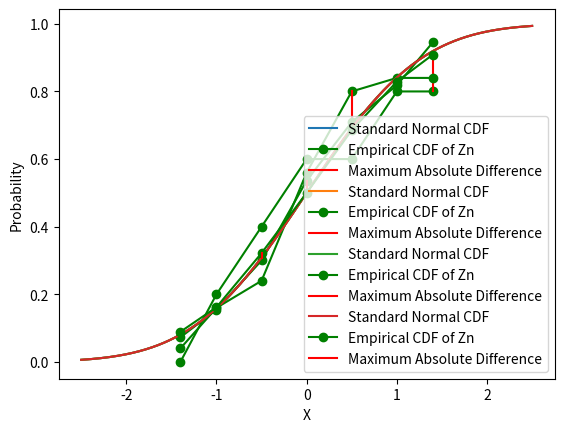

The matplotlib source for this figure:
import math
import numpy as np
import matplotlib.pyplot as plt
from scipy.stats import norm

x = 1000
a = 24693
c = 3967
K = 2**18
u = []


def rand_num_generator(seed, a, c, k, n):
    # n is how many randon numbers will be created
    x = seed
    for i in range(n):
        x = (a * x + c) % k
        u.append(x / k)
    return u


# Used for determining randon numbers
u = rand_num_generator(x, a, c, K, 215000)
# print(u[50])
# print(u[51])
# print(u[52])

# for i in range(100):
#     print("Randon Number " + str(i+1) + ": " + str(u[i]))

sample = []
sample_size = 110
n = [3, 9, 27, 81]
K = [5, 25, 110, 550]

for i in range(4):
    sample.append([])
    current_sample_size = n[i]
    current_ind_estimates = K[i]
    for j in range(current_ind_estimates):
        current_sample = 0
        for k in range(current_sample_size):
            random_number = u.pop(0)
            random_variable_value = math.sqrt(
                (-2*math.log(1-random_number))/((1/(4*math.pi))**2))
            current_sample += random_variable_value
        sample[i].append(current_sample/current_sample_size)

means = []
vars = []
for i in range(4):
    mean = 0
    var = 0
    estimates = len(sample[i])
    for j in range(estimates):
        mean += sample[i][j]
        var += sample[i][j]**2
    mean = mean/estimates
    var = math.sqrt(var/estimates-mean**2)
    means.append(mean)
    vars.append(var)

zn = []
for i in range(4):
    zn.append([])
    estimates = len(sample[i])
    for j in range(estimates):
        zn[i].append((sample[i][j] - means[i])/vars[i])
    zn[i].sort()

fn = []
specific_x_vals = [-1.4, -1.0, -0.5, 0, 0.5, 1.0, 1.4]
for i in range(4):
    fn.append([])
    estimates = len(zn[i])
    for j in range(len(specific_x_vals)):
        x_val = specific_x_vals[j]
        k = 0
        for k in range(estimates):
            if x_val < zn[i][k]:
                break
        if k == 0:
            fn[i].append(0)
        else:
            fn[i].append(k/estimates)

mad = []
madx = []
mady = []
for i in range(4):
    max_abs_diff = 0
    max_abs_diff_x = 0
    max_abs_diff_y = 0
    print('\n i:', i)
    for j in range(len(specific_x_vals)):
        x_val = specific_x_vals[j]
        gaussian_val = norm.cdf(x_val)
        fn_val = fn[i][j]
        abs_diff = abs(fn_val-gaussian_val)
        print("%.4f" % abs_diff)
        if abs_diff > max_abs_diff:
            max_abs_diff = abs_diff
            max_abs_diff_x = x_val
            max_abs_diff_y = fn_val
    mad.append(max_abs_diff)
    madx.append(max_abs_diff_x)
    mady.append(max_abs_diff_y)

print('\n MAX VALUES')
for i in range(4):
    print("%.4f" % mad[i])

for i in range(4):
    # define x and y values to use for CDF
    standard_x = np.linspace(-2.5, 2.5, 1000)
    standard_y = norm.cdf(standard_x)

    # plot normal CDF
    plt.plot(standard_x, standard_y, label='Standard Normal CDF')
    empirical_x = []
    empirical_y = []
    for j in range(len(specific_x_vals)):
        x_val = specific_x_vals[j]
        fn_val = fn[i][j]
        empirical_x.append(x_val)
        empirical_y.append(fn_val)

    plt.plot(empirical_x, empirical_y, marker='o',
             color='g', label='Empirical CDF of Zn')
    # plot line between empirical and standard at Maximum Absolute Difference
    madx_values = [madx[i], madx[i]]
    mady_values = [mady[i], norm.cdf(madx[i])]
    plt.plot(madx_values, mady_values, 'r',
             label='Maximum Absolute Difference')
    plt.legend()
    plt.xlabel('X')
    plt.ylabel('Probability')
    plt.show()

print("done")
